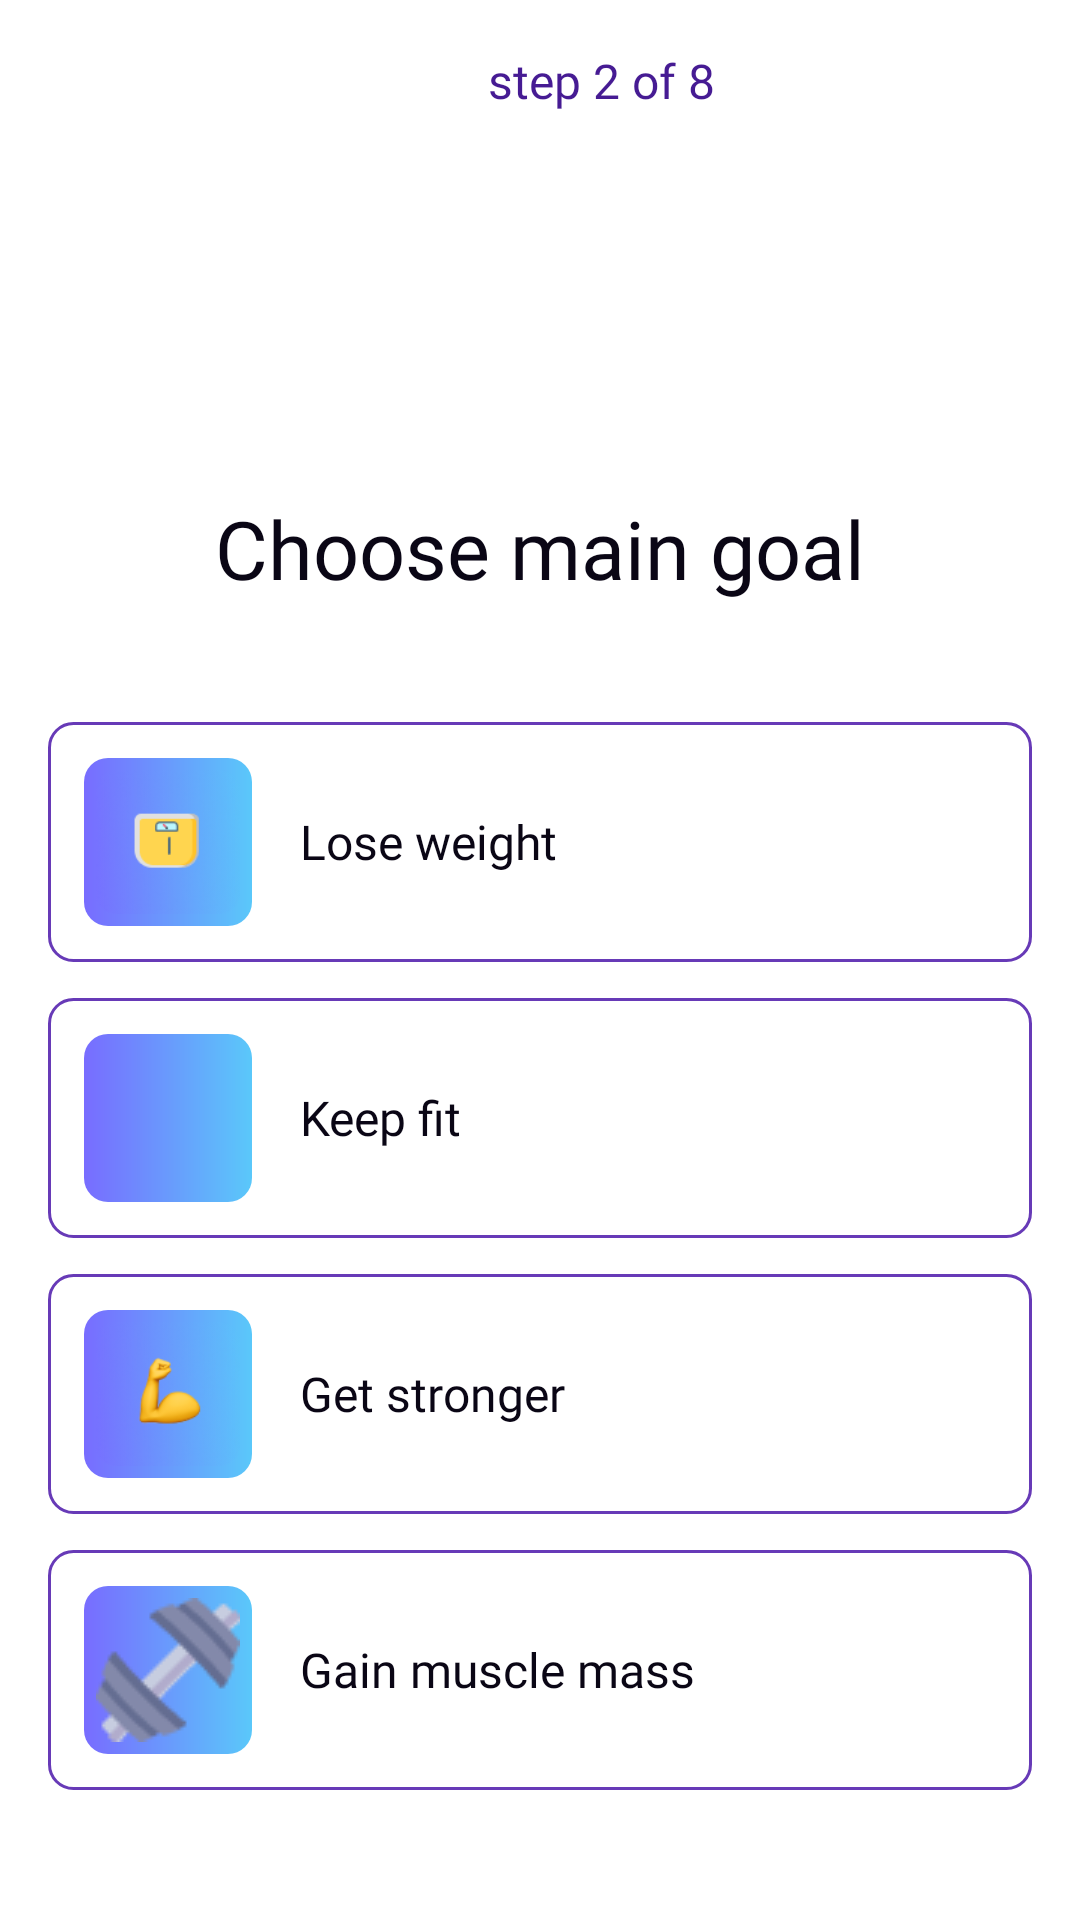

Reconstruct the res/layout file that produces this screen, plus the resources it refers to.
<!-- AndroidManifest.xml: application theme Theme.Fitoozone -->
<!-- res/layout/fragment_goal.xml -->
<?xml version="1.0" encoding="utf-8"?>
<LinearLayout xmlns:android="http://schemas.android.com/apk/res/android"
    xmlns:tools="http://schemas.android.com/tools"
    android:layout_width="match_parent"
    android:layout_height="match_parent"
    android:orientation="vertical"
    android:background="@color/white"
    android:padding="16dp"
    tools:context=".GoalFragment">

    <LinearLayout
        android:layout_width="wrap_content"
        android:layout_height="wrap_content"
        android:orientation="horizontal"
        >

        <ImageView
            android:layout_width="24dp"
            android:layout_height="24dp"
            android:src="@drawable/ic_back_arrow_24"/>

        <TextView
            android:layout_width="261dp"
            android:layout_marginHorizontal="30dp"
            android:layout_height="wrap_content"
            android:text="@string/step_2_of_8"
            android:gravity="center"
            android:textSize="16sp"
            android:fontFamily="@font/poppins_medium"
            android:textColor="#461B93"/>

        <TextView
            android:layout_width="wrap_content"
            android:layout_height="wrap_content"
            android:text="@string/skip"
            android:gravity="center"
            android:textSize="16sp"
            android:fontFamily="@font/open_sans"
            android:textColor="#404B52"/>

    </LinearLayout>

    <TextView
        android:layout_width="wrap_content"
        android:layout_height="wrap_content"
        android:layout_gravity="center"
        android:layout_marginTop="70dp"
        android:layout_marginBottom="40dp"
        android:fontFamily="@font/poppins_semibold"
        android:text="@string/choose_main_goal"
        android:textColor="#0A0615"
        android:textSize="27sp" />

    <LinearLayout
        android:layout_marginBottom="12dp"
        android:layout_width="match_parent"
        android:layout_height="wrap_content"
        android:orientation="horizontal"
        android:background="@drawable/shape_gender"
        android:padding="12dp">

        <ImageView
            android:padding="4dp"
            android:layout_width="56dp"
            android:layout_height="56dp"
            android:src="@drawable/loss_weight_image"
            android:background="@drawable/gender_image_background"/>

        <TextView
            android:layout_width="wrap_content"
            android:layout_height="wrap_content"
            android:layout_gravity="center"
            android:fontFamily="@font/poppins_medium"
            android:text="@string/lose_weight"
            android:textColor="#0A0615"
            android:layout_marginStart="16dp"
            android:textSize="16sp" />

    </LinearLayout>

    <LinearLayout
        android:layout_marginBottom="12dp"
        android:layout_width="match_parent"
        android:layout_height="wrap_content"
        android:orientation="horizontal"
        android:background="@drawable/shape_gender"
        android:padding="12dp">

        <ImageView
            android:layout_width="56dp"
            android:layout_height="56dp"
            android:padding="4dp"
            android:src="@drawable/keep_it_image"
            android:background="@drawable/gender_image_background"/>

        <TextView
            android:layout_width="wrap_content"
            android:layout_height="wrap_content"
            android:layout_gravity="center"
            android:fontFamily="@font/poppins_medium"
            android:text="@string/keep_fit"
            android:textColor="#0A0615"
            android:layout_marginStart="16dp"
            android:textSize="16sp" />

    </LinearLayout>

    <LinearLayout
        android:layout_marginBottom="12dp"
        android:layout_width="match_parent"
        android:layout_height="wrap_content"
        android:orientation="horizontal"
        android:background="@drawable/shape_gender"
        android:padding="12dp">

        <ImageView
            android:layout_width="56dp"
            android:layout_height="56dp"
            android:padding="4dp"
            android:src="@drawable/get_stronger_image"
            android:background="@drawable/gender_image_background"/>

        <TextView
            android:layout_width="wrap_content"
            android:layout_height="wrap_content"
            android:layout_gravity="center"
            android:fontFamily="@font/poppins_medium"
            android:text="@string/get_stronger"
            android:textColor="#0A0615"
            android:layout_marginStart="16dp"
            android:textSize="16sp" />

    </LinearLayout>

    <LinearLayout
        android:layout_marginBottom="12dp"
        android:layout_width="match_parent"
        android:layout_height="wrap_content"
        android:orientation="horizontal"
        android:background="@drawable/shape_gender"
        android:padding="12dp">

        <ImageView
            android:layout_width="56dp"
            android:layout_height="56dp"
            android:padding="4dp"
            android:src="@drawable/gain_muscle_image"
            android:background="@drawable/gender_image_background"/>

        <TextView
            android:layout_width="wrap_content"
            android:layout_height="wrap_content"
            android:layout_gravity="center"
            android:fontFamily="@font/poppins_medium"
            android:text="@string/gain_muscle_mass"
            android:textColor="#0A0615"
            android:layout_marginStart="16dp"
            android:textSize="16sp" />

    </LinearLayout>


    <Button
        android:layout_width="match_parent"
        android:layout_height="wrap_content"
        android:background="@drawable/button_shape"
        android:fontFamily="@font/poppins_medium"
        android:text="@string/start_training_goal"
        android:layout_marginTop="90dp"
        android:textSize="17sp" />

</LinearLayout>
<!-- resources referenced by this layout -->
<resources>
  <!-- drawable gain_muscle_image: png bitmap (drawable, 1386 bytes) -->
  <!-- drawable gender_image_background (drawable) -->
  <?xml version="1.0" encoding="utf-8"?>
  <shape xmlns:android="http://schemas.android.com/apk/res/android">
      <corners android:radius="8dp" />
      <gradient android:startColor="#786CFF"
          android:endColor="#5AC8FA"/>
  </shape>
  <!-- drawable get_stronger_image: png bitmap (drawable, 13887 bytes) -->
  <!-- drawable loss_weight_image: png bitmap (drawable, 10149 bytes) -->
  <!-- drawable shape_gender (drawable) -->
  <?xml version="1.0" encoding="utf-8"?>
  <shape xmlns:android="http://schemas.android.com/apk/res/android">
      <corners android:radius="8dp" />
      <stroke
          android:width="1dp"
          android:color="#673AB7" />
  </shape>
  <string name="choose_main_goal">Choose main goal</string>
  <string name="gain_muscle_mass">Gain muscle mass</string>
  <string name="get_stronger">Get stronger</string>
  <string name="keep_fit">Keep fit</string>
  <string name="lose_weight">Lose weight</string>
  <string name="skip">Skip</string>
  <string name="start_training_goal">Start Training</string>
  <string name="step_2_of_8">step 2 of 8</string>
  <style name="Theme.Fitoozone" parent="Base.Theme.Fitoozone" />
  <style name="Base.Theme.Fitoozone" parent="Theme.Material3.DayNight.NoActionBar">
          
          
      </style>
  <!-- not gathered from this repository: default colours our renderer supplied (Android Studio template values) -->
  <color name="white">#FFFFFFFF</color>
</resources>
